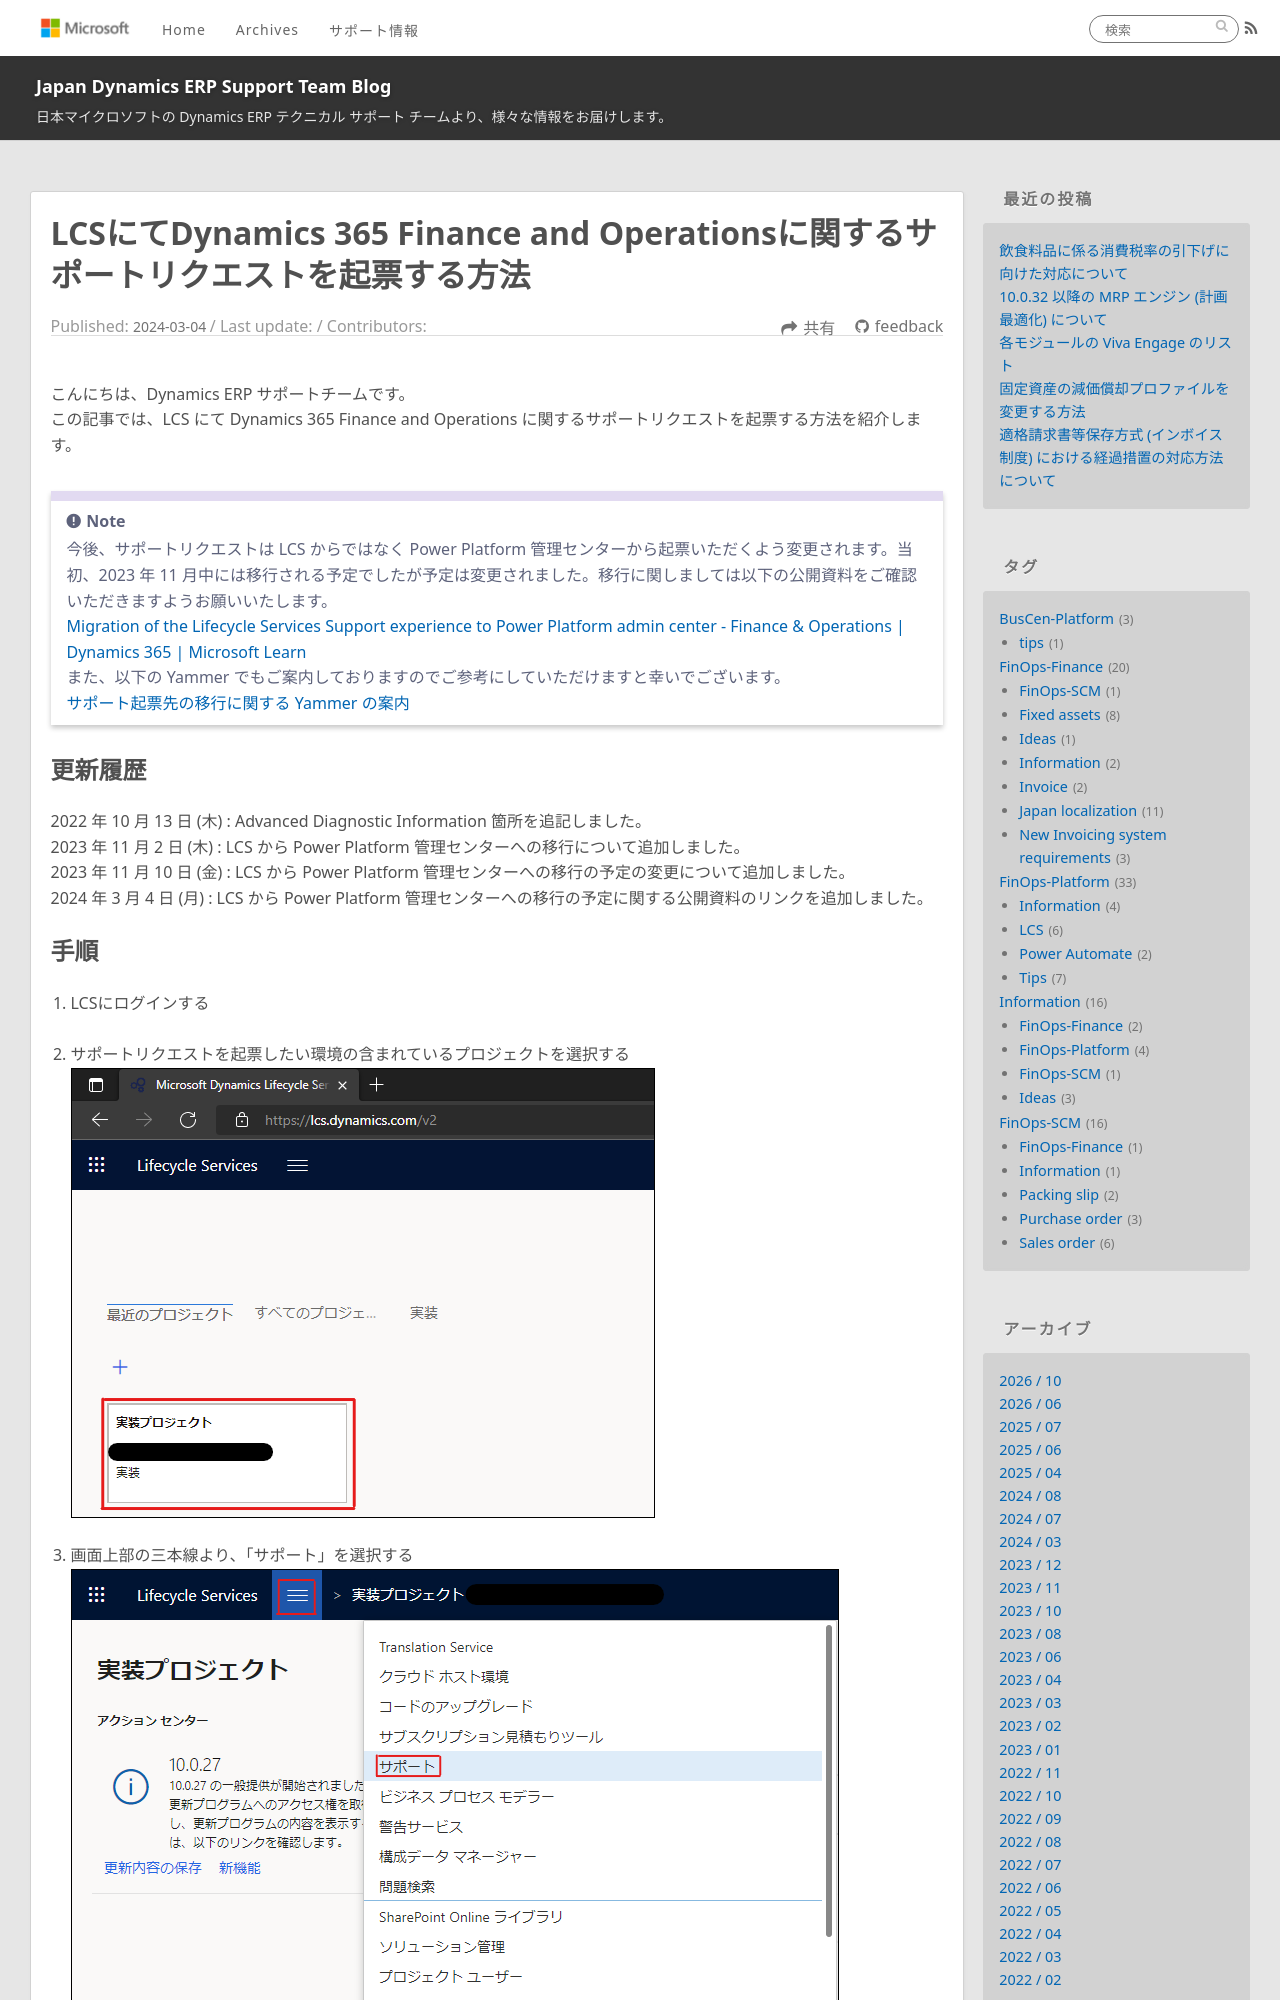

repository: jpd365erpsup/blog · page: FinOps-Platform/submit-an-incident-in-lcs/index.html · generator: jekyll

---
title: LCSにてDynamics 365 Finance and Operationsに関するサポートリクエストを起票する方法
date: 2024-03-04
tags:
  - FinOps-Platform
  - LCS
disableDisclaimer: false
---

こんにちは、Dynamics ERP サポートチームです。
この記事では、LCS にて Dynamics 365 Finance and Operations に関するサポートリクエストを起票する方法を紹介します。
